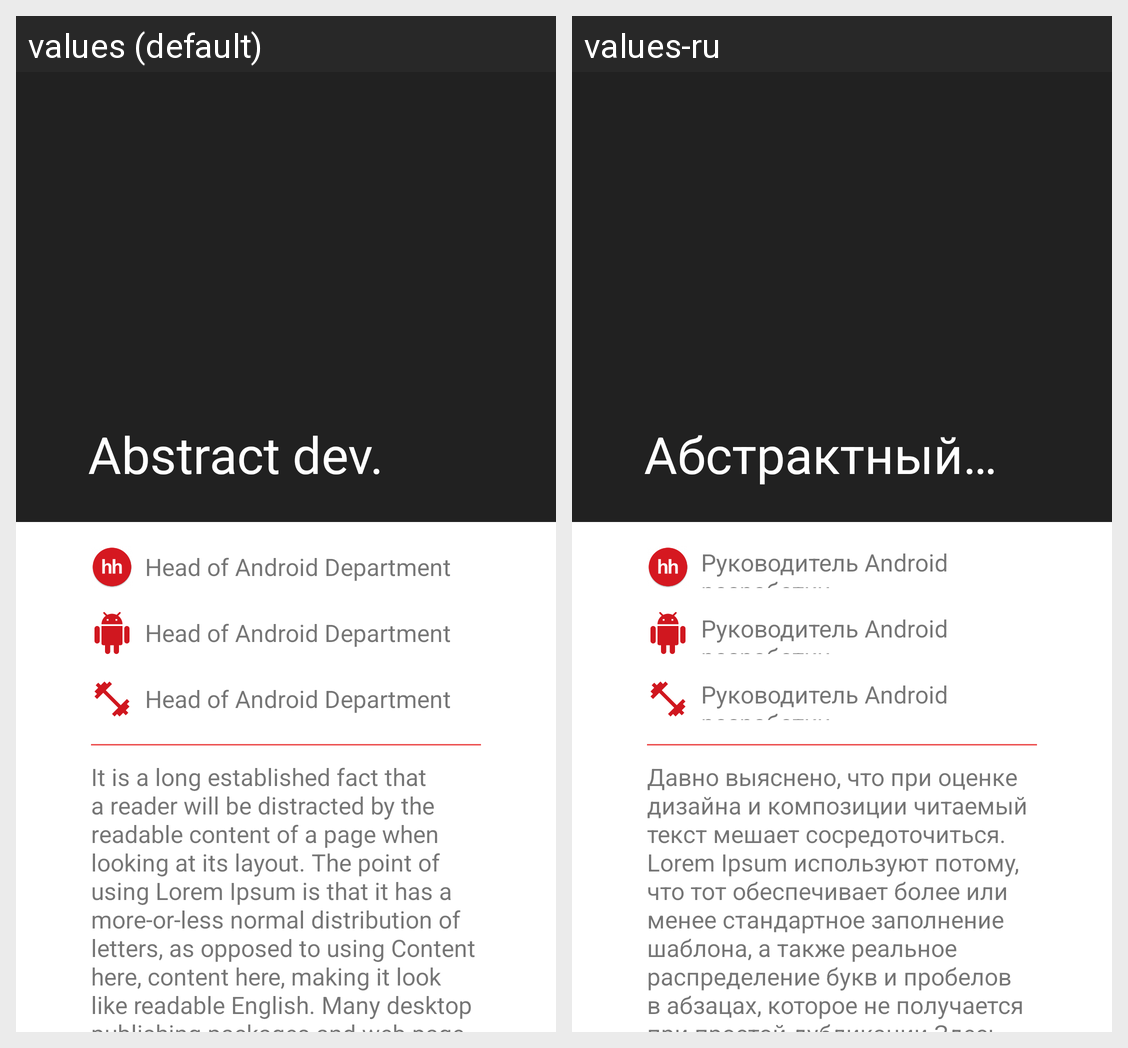

This grid shows one Android layout under two languages. Give, for every string resource on the screen, its name, the default text and each shown locale's text.
Android screen res/layout/activity_main.xml rendered under 2 locales, left to right: values (default), values-ru. Device: Nexus 5 (rendered at 1080×1920; each locale shown at half size, 540×960, under a caption strip naming it); theme AppTheme.
Strings drawn on this screen, with the default value and each locale's value (text and hints the layout hard-codes, and strings that could not be matched under every locale, appear in the picture but are not listed):

hh_description
  values: Head of Android Department
  values-ru: Руководитель Android разработки

info_description
  values: It is a long established fact that a reader will be distracted by the readable content of a page when looking at its layout. The point of using Lorem Ipsum is that it has a more-or-less normal distribution of letters, as opposed to using Content here, content here, making it look like readable English. Many desktop publishing packages and web page editors now use Lorem Ipsum as their default …[clipped]
  values-ru: Давно выяснено, что при оценке дизайна и композиции читаемый текст мешает сосредоточиться. Lorem Ipsum используют потому, что тот обеспечивает более или менее стандартное заполнение шаблона, а также реальное распределение букв и пробелов в абзацах, которое не получается при простой дубликации Здесь ваш текст.. Здесь ваш текст.. Здесь ваш текст..Многие программы электронной вёрстки и редакторы …[clipped]
